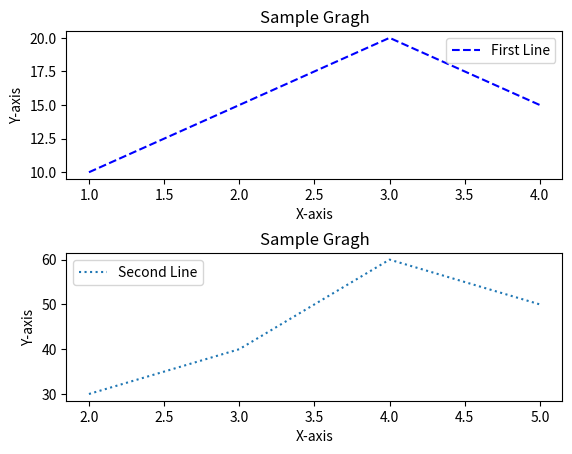

The script that saved this image:
import matplotlib.pyplot as plt
x=[1,2,3,4]
y=[10,15,20,15]

plt.subplot(2,1,1)
plt.plot(x,y,'b--',label='First Line')

plt.title('Sample Gragh')
plt.xlabel('X-axis')
plt.ylabel('Y-axis')
plt.legend()

x1=[2,3,4,5]
y1=[30,40,60,50]
plt.subplots_adjust(hspace=0.5)
#To adjust the space between tow graphs
plt.subplot(2,1,2)
plt.plot(x1,y1,':',label='Second Line')

plt.title('Sample Gragh')
plt.xlabel('X-axis')
plt.ylabel('Y-axis')
plt.legend()

plt.show()
#subplot is used to plot two graghs in the same window
#subplot(rows,columns,garphno.)

